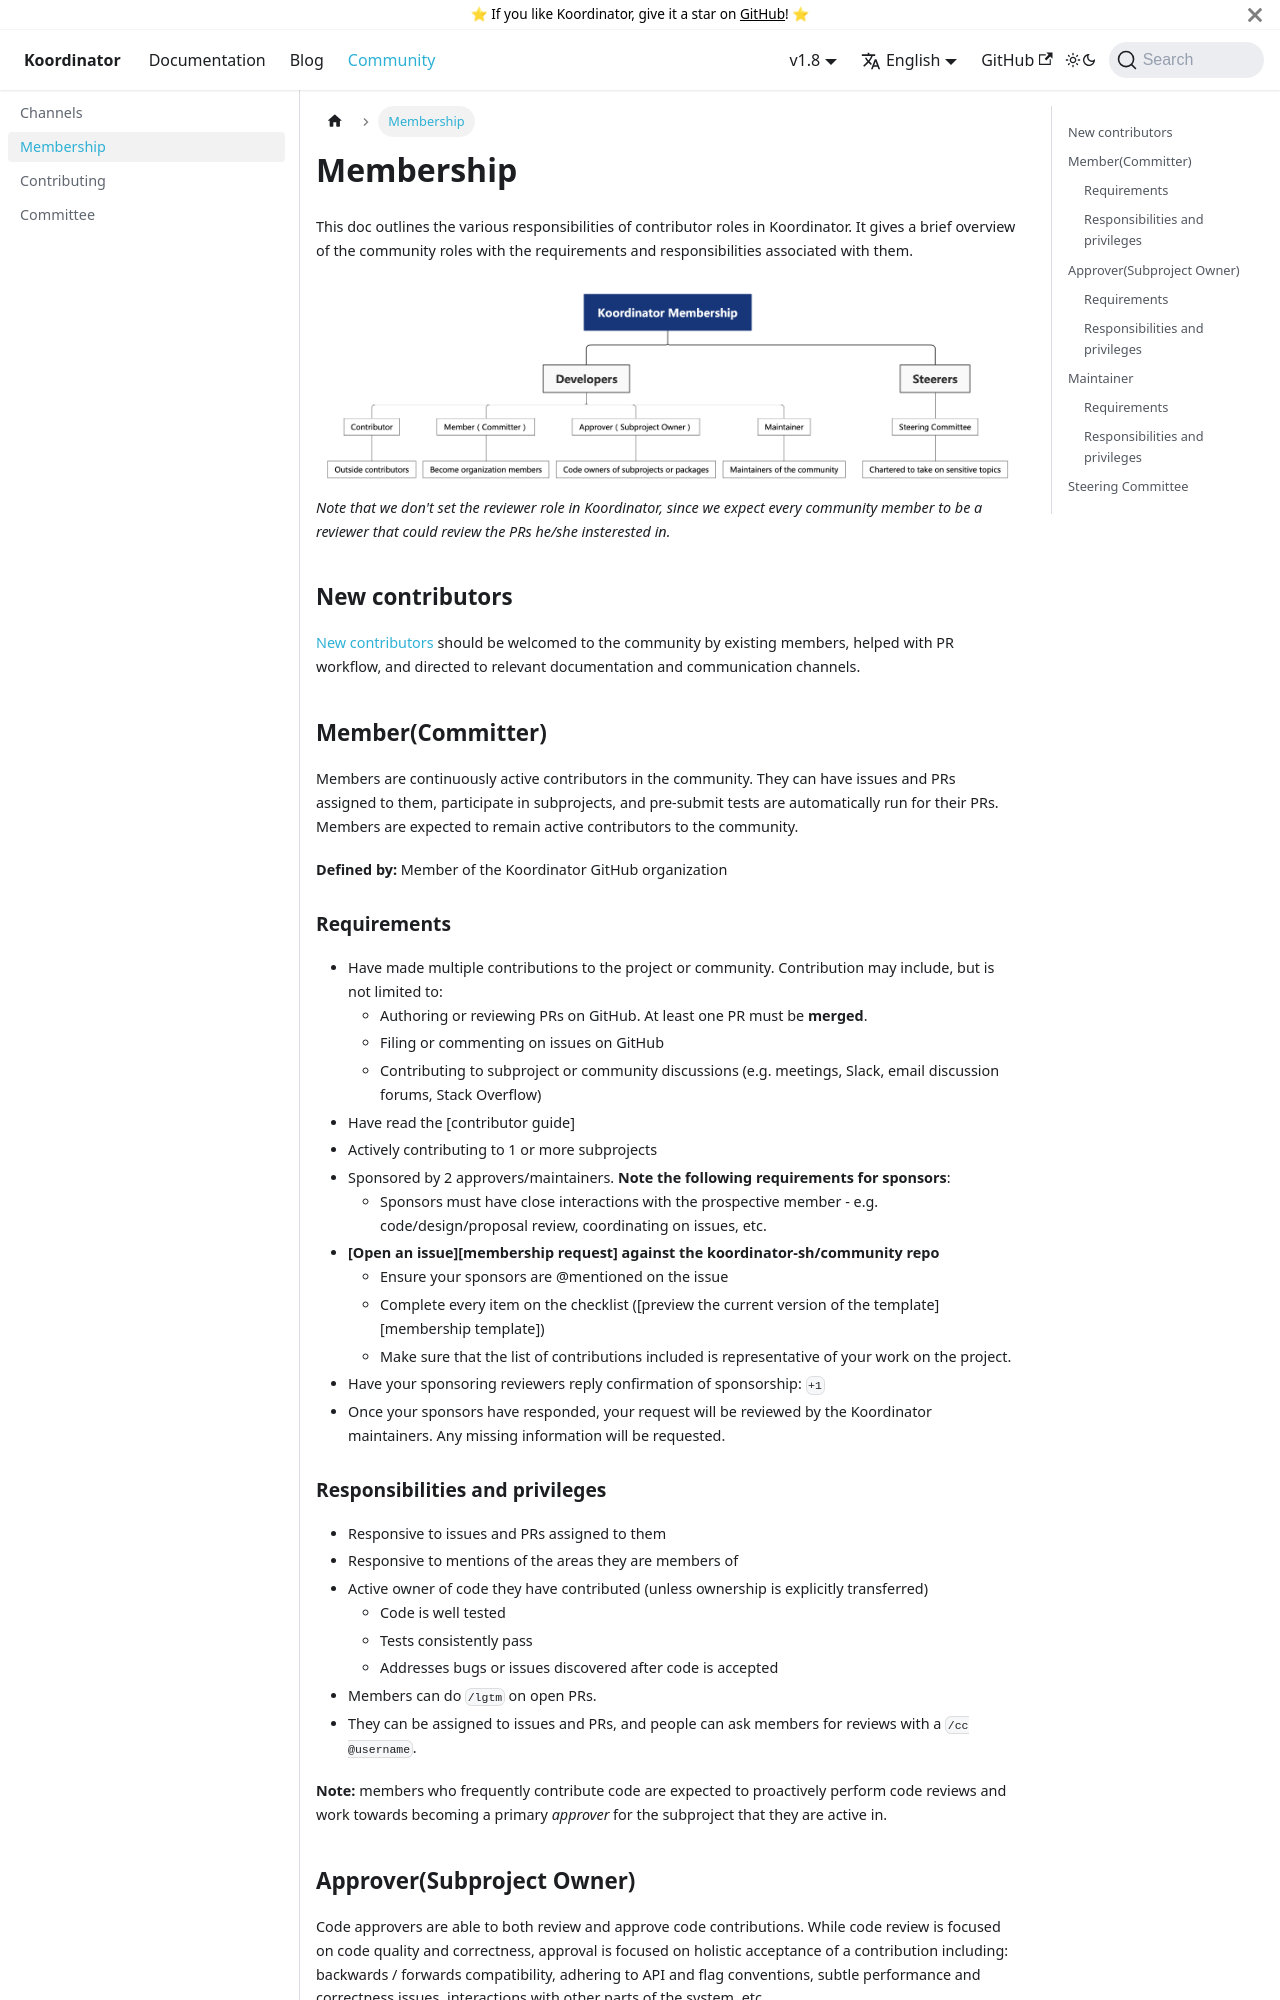

repository: koordinator-sh/website · page: community/membership.html · generator: docusaurus

---
sidebar_label: Membership
sidebar_position: 2
---
# Membership

This doc outlines the various responsibilities of contributor roles in Koordinator.
It gives a brief overview of the community roles with the requirements and responsibilities associated with them.

<div>
  <img src="/img/membership.png" title="membership"/>
</div>

*Note that we don't set the reviewer role in Koordinator,
since we expect every community member to be a reviewer that could review the PRs he/she insterested in.*

## New contributors

[New contributors](https://github.com/koordinator-sh/koordinator/blob/main/CONTRIBUTING.md) should be welcomed to the community by existing members,
helped with PR workflow, and directed to relevant documentation and communication channels.

## Member(Committer)

Members are continuously active contributors in the community. They can have issues and PRs assigned to them, participate in subprojects,
and pre-submit tests are automatically run for their PRs. Members are expected to remain active contributors to the community.

**Defined by:** Member of the Koordinator GitHub organization

### Requirements

- Have made multiple contributions to the project or community.  Contribution may include, but is not limited to:
    - Authoring or reviewing PRs on GitHub. At least one PR must be **merged**.
    - Filing or commenting on issues on GitHub
    - Contributing to subproject or community discussions (e.g. meetings, Slack, email discussion
      forums, Stack Overflow)
- Have read the [contributor guide]
- Actively contributing to 1 or more subprojects
- Sponsored by 2 approvers/maintainers. **Note the following requirements for sponsors**:
    - Sponsors must have close interactions with the prospective member - e.g. code/design/proposal review, coordinating
      on issues, etc.
- **[Open an issue][membership request] against the koordinator-sh/community repo**
   - Ensure your sponsors are @mentioned on the issue
   - Complete every item on the checklist ([preview the current version of the template][membership template])
   - Make sure that the list of contributions included is representative of your work on the project.
- Have your sponsoring reviewers reply confirmation of sponsorship: `+1`
- Once your sponsors have responded, your request will be reviewed by the Koordinator maintainers. Any missing information will be requested.
